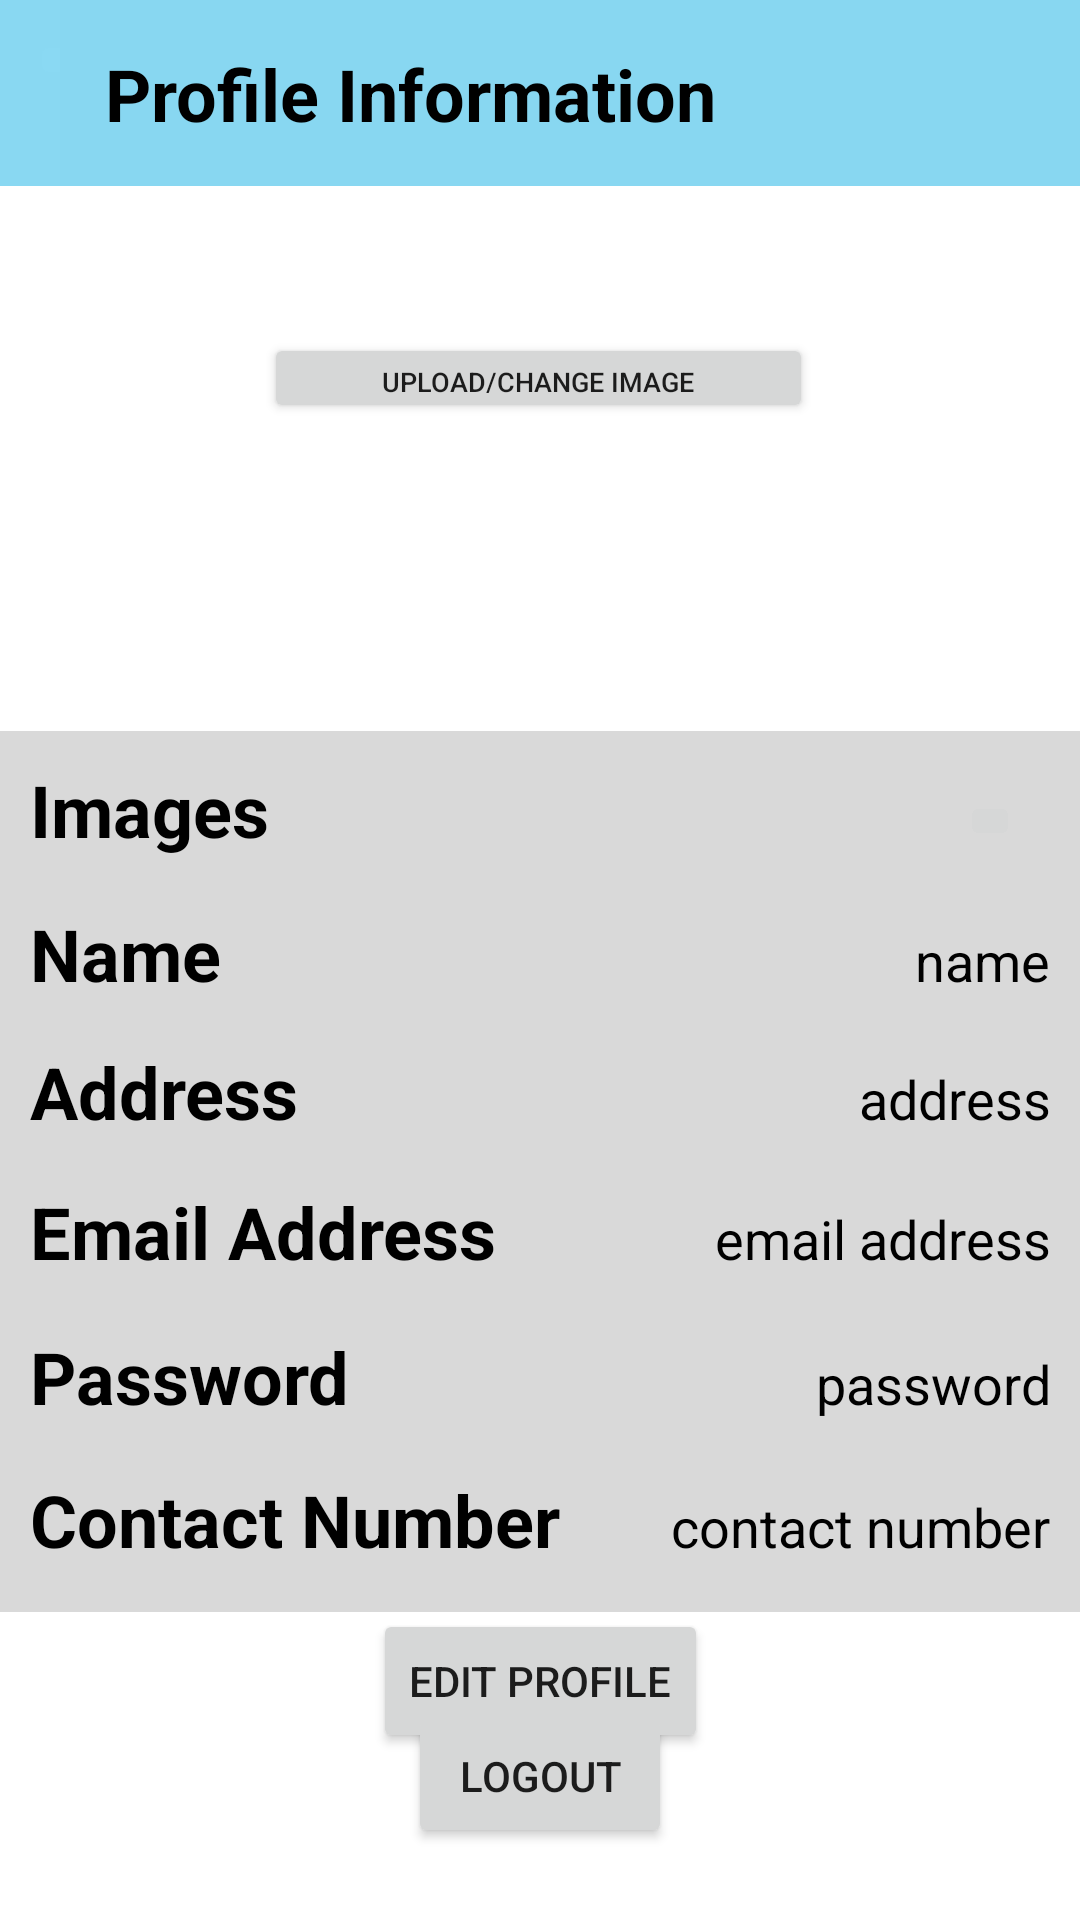

Produce the Android XML layout that renders to this screen, including the resource entries it uses.
<!-- AndroidManifest.xml: application theme Theme.LaundrySystem -->
<!-- res/layout/laundryowner_profile.xml -->
<?xml version="1.0" encoding="utf-8"?>
<androidx.constraintlayout.widget.ConstraintLayout xmlns:android="http://schemas.android.com/apk/res/android"
    xmlns:app="http://schemas.android.com/apk/res-auto"
    xmlns:tools="http://schemas.android.com/tools"
    android:layout_width="match_parent"
    android:layout_height="match_parent">

    <LinearLayout
        android:id="@+id/linearLayout5"
        android:layout_width="74dp"
        android:layout_height="62dp"
        android:background="#89D8F2"
        android:orientation="vertical"
        app:layout_constraintBottom_toBottomOf="parent"
        app:layout_constraintEnd_toEndOf="parent"
        app:layout_constraintHorizontal_bias="0.0"
        app:layout_constraintStart_toStartOf="parent"
        app:layout_constraintTop_toTopOf="parent"
        app:layout_constraintVertical_bias="0.0">

        <ImageButton
            android:id="@+id/imageButton"
            android:layout_width="wrap_content"
            android:layout_height="wrap_content"
            android:layout_margin="10dp"
            android:backgroundTint="#8AD9F3"
            app:srcCompat="@drawable/baseline_arrow_back_24" />
    </LinearLayout>
    
    <LinearLayout
        android:id="@+id/linearLayout4"
        android:layout_width="340dp"
        android:layout_height="62dp"
        android:background="#88D7F1"
        android:orientation="vertical"
        app:layout_constraintBottom_toBottomOf="parent"
        app:layout_constraintEnd_toEndOf="parent"
        app:layout_constraintHorizontal_bias="1.0"
        app:layout_constraintStart_toStartOf="parent"
        app:layout_constraintTop_toTopOf="parent"
        app:layout_constraintVertical_bias="0.0">

        <TextView
            android:id="@+id/textView6"
            android:layout_width="265dp"
            android:layout_height="43dp"
            android:layout_marginLeft="15dp"
            android:layout_marginTop="15dp"
            android:text="Profile Information"
            android:textColor="@color/black"
            android:textSize="24sp"
            android:textStyle="bold" />
    </LinearLayout>

    

    
    <ImageView
        android:id="@+id/laundry_profile"
        android:layout_width="wrap_content"
        android:layout_height="wrap_content"
        app:layout_constraintBottom_toBottomOf="parent"
        app:layout_constraintEnd_toEndOf="parent"
        app:layout_constraintHorizontal_bias="0.498"
        app:layout_constraintStart_toStartOf="parent"
        app:layout_constraintTop_toTopOf="parent"
        app:layout_constraintVertical_bias="0.123"
        tools:srcCompat="@tools:sample/avatars" />

    <Button
        android:id="@+id/btn_upload_image_userprofile"
        android:layout_width="183dp"
        android:layout_height="30dp"
        android:text="Upload/Change Image"
        android:textSize="9dp"
        app:layout_constraintBottom_toBottomOf="parent"
        app:layout_constraintEnd_toEndOf="parent"
        app:layout_constraintHorizontal_bias="0.498"
        app:layout_constraintStart_toStartOf="parent"
        app:layout_constraintTop_toBottomOf="@+id/laundry_profile"
        app:layout_constraintVertical_bias="0.061" />

    
    <LinearLayout
        android:layout_width="match_parent"
        android:layout_height="57dp"
        android:background="#D9D9D9"
        android:orientation="horizontal"
        app:layout_constraintBottom_toBottomOf="parent"
        app:layout_constraintTop_toTopOf="parent"
        app:layout_constraintVertical_bias="0.418"
        tools:layout_editor_absoluteX="0dp">

        <TextView
            android:layout_width="wrap_content"
            android:layout_height="wrap_content"
            android:layout_margin="10dp"
            android:layout_weight="1"
            android:text="Images"
            android:textColor="@color/black"
            android:textSize="24sp"
            android:textStyle="bold" />

        <ImageButton
            android:id="@+id/uploadImages"
            android:layout_width="20dp"
            android:layout_height="20dp"
            android:layout_margin="20dp"
            android:foreground="@drawable/baseline_arrow_back_ios_24"
            android:rotation="180" />
    </LinearLayout>

    
    <LinearLayout
        android:layout_width="match_parent"
        android:layout_height="57dp"
        android:background="#D9D9D9"
        android:orientation="horizontal"
        app:layout_constraintBottom_toBottomOf="parent"
        app:layout_constraintTop_toTopOf="parent"
        tools:layout_editor_absoluteX="1dp">

        <TextView
            android:id="@+id/name"
            android:layout_width="wrap_content"
            android:layout_height="wrap_content"
            android:layout_margin="10dp"
            android:layout_weight="1"
            android:text="Name"
            android:textColor="@color/black"
            android:textSize="24sp"
            android:textStyle="bold" />

        <TextView
            android:id="@+id/profileName"
            android:layout_width="wrap_content"
            android:layout_height="wrap_content"
            android:layout_margin="10dp"
            android:layout_weight="1"
            android:text="name"
            android:textAlignment="viewEnd"
            android:textColor="@color/black"
            android:textSize="18sp" />
    </LinearLayout>

    
    <LinearLayout
        android:layout_width="match_parent"
        android:layout_height="57dp"
        android:background="#D9D9D9"
        android:orientation="horizontal"
        app:layout_constraintBottom_toBottomOf="parent"
        app:layout_constraintTop_toTopOf="parent"
        app:layout_constraintVertical_bias="0.579"
        tools:layout_editor_absoluteX="0dp">

        <TextView
            android:id="@+id/address"
            android:layout_width="wrap_content"
            android:layout_height="wrap_content"
            android:layout_margin="10dp"
            android:layout_weight="1"
            android:text="Address"
            android:textColor="@color/black"
            android:textSize="24sp"
            android:textStyle="bold" />

        <TextView
            android:id="@+id/profileAddress"
            android:layout_width="wrap_content"
            android:layout_height="wrap_content"
            android:layout_margin="10dp"
            android:layout_weight="1"
            android:text="address"
            android:textAlignment="viewEnd"
            android:textColor="@color/black"
            android:textSize="18sp" />
    </LinearLayout>

    
    <LinearLayout
        android:layout_width="match_parent"
        android:layout_height="57dp"
        android:background="#D9D9D9"
        android:orientation="horizontal"
        app:layout_constraintBottom_toBottomOf="parent"
        app:layout_constraintTop_toTopOf="parent"
        app:layout_constraintVertical_bias="0.659"
        tools:layout_editor_absoluteX="0dp">

        <TextView
            android:id="@+id/email"
            android:layout_width="wrap_content"
            android:layout_height="wrap_content"
            android:layout_margin="10dp"
            android:layout_weight="1"
            android:text="Email Address"
            android:textColor="@color/black"
            android:textSize="24sp"
            android:textStyle="bold" />

        <TextView
            android:id="@+id/profileEmail"
            android:layout_width="wrap_content"
            android:layout_height="wrap_content"
            android:layout_margin="10dp"
            android:layout_weight="1"
            android:text="email address"
            android:textAlignment="viewEnd"
            android:textColor="@color/black"
            android:textSize="18sp" />
    </LinearLayout>

    
    <LinearLayout
        android:layout_width="match_parent"
        android:layout_height="57dp"
        android:background="#D9D9D9"
        android:orientation="horizontal"
        app:layout_constraintBottom_toBottomOf="parent"
        app:layout_constraintTop_toTopOf="parent"
        app:layout_constraintVertical_bias="0.742"
        tools:layout_editor_absoluteX="0dp">

        <TextView
            android:id="@+id/password"
            android:layout_width="wrap_content"
            android:layout_height="wrap_content"
            android:layout_margin="10dp"
            android:layout_weight="1"
            android:text="Password"
            android:textColor="@color/black"
            android:textSize="24sp"
            android:textStyle="bold" />

        <TextView
            android:id="@+id/profilePassword"
            android:layout_width="wrap_content"
            android:layout_height="wrap_content"
            android:layout_margin="10dp"
            android:layout_weight="1"
            android:text="password"
            android:textAlignment="viewEnd"
            android:textColor="@color/black"
            android:textSize="18sp" />
    </LinearLayout>

    
    <LinearLayout
        android:layout_width="match_parent"
        android:layout_height="57dp"
        android:background="#D9D9D9"
        android:orientation="horizontal"
        app:layout_constraintBottom_toBottomOf="parent"
        app:layout_constraintTop_toTopOf="parent"
        app:layout_constraintVertical_bias="0.824"
        tools:layout_editor_absoluteX="0dp">

        <TextView
            android:id="@+id/contact_number"
            android:layout_width="wrap_content"
            android:layout_height="wrap_content"
            android:layout_margin="10dp"
            android:layout_weight="1"
            android:text="Contact Number"
            android:textColor="@color/black"
            android:textSize="24sp"
            android:textStyle="bold" />

        <TextView
            android:id="@+id/profileNumber"
            android:layout_width="wrap_content"
            android:layout_height="wrap_content"
            android:layout_margin="10dp"
            android:layout_weight="1"
            android:text="contact number"
            android:textAlignment="viewEnd"
            android:textColor="@color/black"
            android:textSize="18sp" />
    </LinearLayout>

    
    <Button
        android:id="@+id/btn_edit_profile_userprofile"
        android:layout_width="wrap_content"
        android:layout_height="wrap_content"
        android:text="Edit Profile"
        app:layout_constraintBottom_toBottomOf="parent"
        app:layout_constraintEnd_toEndOf="parent"
        app:layout_constraintStart_toStartOf="parent"
        app:layout_constraintTop_toTopOf="parent"
        app:layout_constraintVertical_bias="0.906" />

    
    <Button
        android:id="@+id/btn_logout_userprofile"
        android:layout_width="wrap_content"
        android:layout_height="wrap_content"
        android:layout_marginBottom="24dp"
        android:text="Logout"
        app:layout_constraintBottom_toBottomOf="parent"
        app:layout_constraintEnd_toEndOf="parent"
        app:layout_constraintStart_toStartOf="parent"
        app:layout_constraintTop_toBottomOf="@+id/btn_edit_profile_userprofile"
        app:layout_constraintVertical_bias="1.0" />


</androidx.constraintlayout.widget.ConstraintLayout>
<!-- resources referenced by this layout -->
<resources>
  <style name="Theme.LaundrySystem" parent="Theme.MaterialComponents.DayNight.NoActionBar">
          
          <item name="colorPrimary">@color/purple_500</item>
          <item name="colorPrimaryVariant">@color/purple_700</item>
          <item name="colorOnPrimary">@color/white</item>
          
          <item name="colorSecondary">@color/teal_200</item>
          <item name="colorSecondaryVariant">@color/teal_700</item>
          <item name="colorOnSecondary">@color/black</item>
          
          <item name="android:statusBarColor">?attr/colorPrimaryVariant</item>
          
      </style>
  <!-- not gathered from this repository: default colours our renderer supplied (Android Studio template values) -->
  <color name="purple_500">#FF6200EE</color>
  <color name="purple_700">#FF3700B3</color>
  <color name="teal_200">#FF03DAC5</color>
  <color name="teal_700">#FF018786</color>
  <color name="black">#FF000000</color>
  <color name="white">#FFFFFFFF</color>
</resources>
